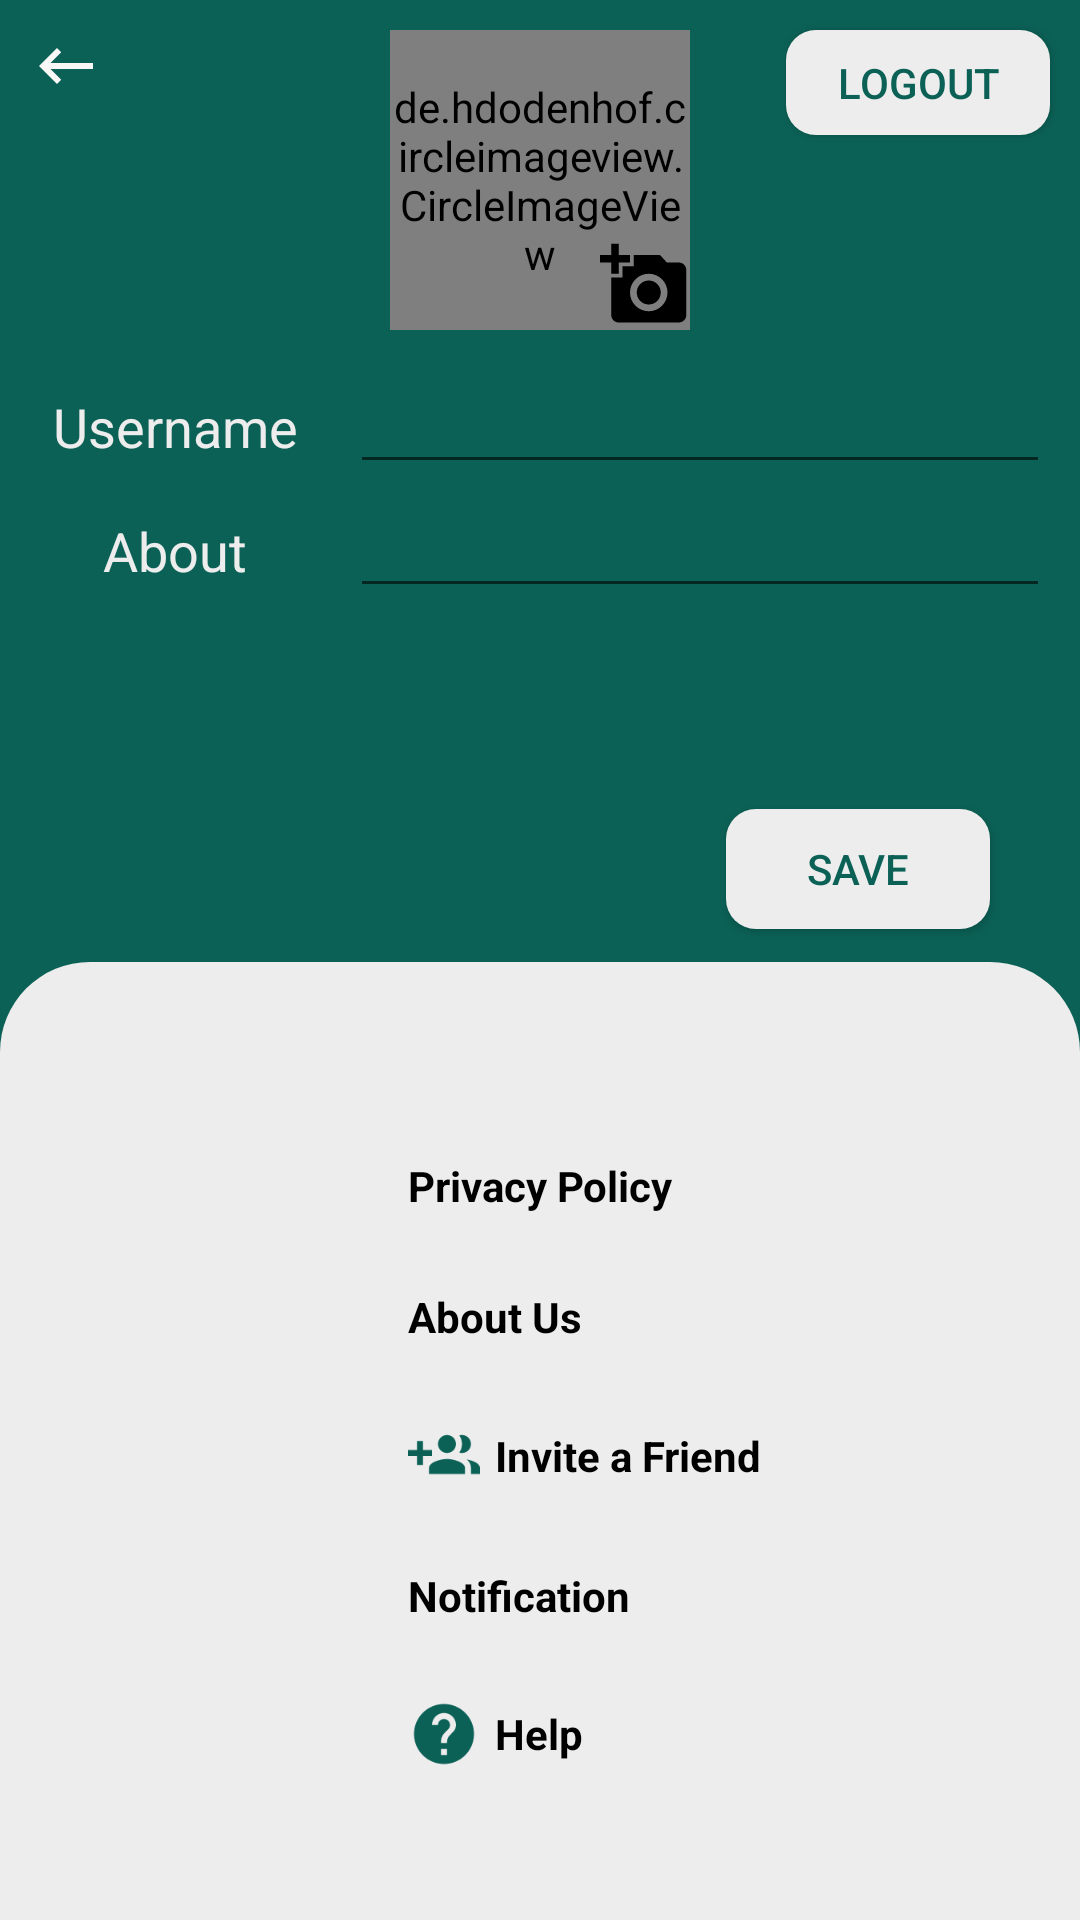

Android layout source for this screen:
<!-- AndroidManifest.xml: activity theme AppTheme.NoActionBar -->
<!-- res/layout/activity_settings.xml -->
<?xml version="1.0" encoding="utf-8"?>
<androidx.constraintlayout.widget.ConstraintLayout xmlns:android="http://schemas.android.com/apk/res/android"
    xmlns:app="http://schemas.android.com/apk/res-auto"
    xmlns:tools="http://schemas.android.com/tools"
    android:layout_width="match_parent"
    android:layout_height="match_parent"
    android:background="@color/colorPrimary"
    android:orientation="vertical"
    tools:context=".activities.SettingsActivity">

    <ImageView
        android:id="@+id/ivBack"
        android:layout_width="wrap_content"
        android:layout_height="wrap_content"
        android:layout_margin="@dimen/_10dp"
        android:src="@drawable/ic_baseline_keyboard_backspace_24"
        app:layout_constraintStart_toStartOf="parent"
        app:layout_constraintTop_toTopOf="parent" />

    <de.hdodenhof.circleimageview.CircleImageView
        android:id="@+id/ivAvatar"
        android:layout_width="100dp"
        android:layout_height="100dp"
        android:layout_gravity="center"
        android:layout_marginTop="@dimen/_10dp"
        android:src="@drawable/avatar"
        android:background="?selectableItemBackground"
        app:layout_constraintEnd_toEndOf="parent"
        app:layout_constraintStart_toStartOf="parent"
        app:layout_constraintTop_toTopOf="parent" />

    <ImageView
        android:id="@+id/ivPhotoChange"
        android:layout_width="@dimen/_30dp"
        android:layout_height="@dimen/_30dp"
        android:background="?selectableItemBackground"
        android:src="@drawable/ic_baseline_add_a_photo_24"
        app:layout_constraintBottom_toBottomOf="@+id/ivAvatar"
        app:layout_constraintEnd_toEndOf="@+id/ivAvatar" />

    <LinearLayout
        android:id="@+id/containerUsername"
        android:layout_width="match_parent"
        android:layout_height="wrap_content"
        android:layout_marginTop="@dimen/_10dp"
        android:weightSum="3"
        app:layout_constraintTop_toBottomOf="@id/ivAvatar">

        <TextView
            android:layout_width="0dp"
            android:layout_height="wrap_content"
            android:layout_weight="1"
            android:gravity="center_horizontal"
            android:text="@string/username"
            android:textColor="@color/lightGrey"
            android:textSize="@dimen/_18sp" />

        <com.google.android.material.textfield.TextInputEditText
            android:id="@+id/etUsername"
            android:layout_width="0dp"
            android:layout_height="wrap_content"
            android:layout_marginEnd="@dimen/_10dp"
            android:layout_weight="2"
            android:textColor="@color/lightGrey" />
    </LinearLayout>

    <LinearLayout
        android:layout_width="match_parent"
        android:layout_height="wrap_content"
        android:weightSum="3"
        app:layout_constraintTop_toBottomOf="@id/containerUsername">

        <TextView
            android:layout_width="0dp"
            android:layout_height="wrap_content"
            android:layout_weight="1"
            android:gravity="center_horizontal"
            android:text="@string/about"
            android:textColor="@color/lightGrey"
            android:textSize="@dimen/_18sp" />

        <com.google.android.material.textfield.TextInputEditText
            android:id="@+id/etAbout"
            android:layout_width="0dp"
            android:layout_height="wrap_content"
            android:layout_marginEnd="@dimen/_10dp"
            android:layout_weight="2"
            android:textColor="@color/lightGrey" />
    </LinearLayout>

    <Button
        android:id="@+id/btnSave"
        android:layout_width="wrap_content"
        android:layout_height="40dp"
        android:layout_marginEnd="@dimen/_30dp"
        android:layout_marginBottom="@dimen/_10dp"
        android:background="@drawable/selector_btn_save_setting"
        android:text="@string/save"
        android:textColor="@color/colorPrimary"
        app:layout_constraintBottom_toTopOf="@+id/partition"
        app:layout_constraintEnd_toEndOf="@id/partition" />

    <View
        android:id="@+id/partition"
        android:layout_width="match_parent"
        android:layout_height="1dp"
        app:layout_constraintBottom_toBottomOf="parent"
        app:layout_constraintTop_toTopOf="parent" />

    <androidx.constraintlayout.widget.ConstraintLayout
        android:id="@+id/linearLayout"
        android:layout_width="match_parent"
        android:layout_height="0dp"
        android:layout_weight="1"
        android:background="@drawable/selector_background_settings"
        android:paddingTop="@dimen/_30dp"
        app:layout_constraintBottom_toBottomOf="parent"
        app:layout_constraintTop_toBottomOf="@+id/partition">


        <TextView
            android:id="@+id/tvPrivacyPolicy"
            android:layout_width="wrap_content"
            android:layout_height="wrap_content"
            android:layout_marginTop="@dimen/_15dp"
            android:background="?selectableItemBackground"
            android:drawableStart="@drawable/ic_baseline_lock_24"
            android:drawablePadding="@dimen/_5dp"
            android:gravity="center"
            android:text="@string/privacy_policy"
            android:textColor="@color/black"
            android:textStyle="bold"
            app:layout_constraintBottom_toTopOf="@+id/tvAboutUs"
            app:layout_constraintEnd_toEndOf="parent"
            app:layout_constraintHorizontal_bias="0.5"
            app:layout_constraintStart_toStartOf="parent"
            app:layout_constraintTop_toTopOf="parent" />

        <TextView
            android:id="@+id/tvAboutUs"
            android:layout_width="wrap_content"
            android:layout_height="wrap_content"
            android:layout_marginTop="@dimen/_5dp"
            android:background="?selectableItemBackground"
            android:drawableStart="@drawable/ic_baseline_info_24"
            android:drawablePadding="@dimen/_5dp"
            android:gravity="center"
            android:text="@string/about_us"
            android:textColor="@color/black"
            android:textStyle="bold"
            app:layout_constraintBottom_toTopOf="@+id/tvInviteAFriend"
            app:layout_constraintStart_toStartOf="@id/tvPrivacyPolicy"
            app:layout_constraintTop_toBottomOf="@+id/tvPrivacyPolicy" />

        <TextView
            android:id="@+id/tvInviteAFriend"
            android:layout_width="wrap_content"
            android:layout_height="wrap_content"
            android:layout_marginTop="@dimen/_5dp"
            android:background="?selectableItemBackground"
            android:drawableStart="@drawable/ic_baseline_group_add_24"
            android:drawablePadding="@dimen/_5dp"
            android:gravity="center"
            android:text="@string/invite_a_friend"
            android:textColor="@color/black"
            android:textStyle="bold"
            app:layout_constraintBottom_toTopOf="@+id/tvNotification"
            app:layout_constraintStart_toStartOf="@id/tvPrivacyPolicy"
            app:layout_constraintTop_toBottomOf="@+id/tvAboutUs" />

        <TextView
            android:id="@+id/tvNotification"
            android:layout_width="wrap_content"
            android:layout_height="wrap_content"
            android:layout_marginTop="@dimen/_5dp"
            android:background="?selectableItemBackground"
            android:drawableStart="@drawable/ic_baseline_notifications_active_24"
            android:drawablePadding="@dimen/_5dp"
            android:gravity="center"
            android:text="@string/notification"
            android:textColor="@color/black"
            android:textStyle="bold"
            app:layout_constraintBottom_toTopOf="@+id/tvHelp"
            app:layout_constraintStart_toStartOf="@id/tvPrivacyPolicy"
            app:layout_constraintTop_toBottomOf="@+id/tvInviteAFriend" />

        <TextView
            android:id="@+id/tvHelp"
            android:layout_width="wrap_content"
            android:layout_height="wrap_content"
            android:layout_marginTop="@dimen/_5dp"
            android:background="?selectableItemBackground"
            android:drawableStart="@drawable/ic_baseline_help_24"
            android:drawablePadding="@dimen/_5dp"
            android:gravity="center"
            android:layout_marginBottom="@dimen/_30dp"
            android:text="@string/help"
            android:textColor="@color/black"
            android:textStyle="bold"
            app:layout_constraintBottom_toBottomOf="parent"
            app:layout_constraintStart_toStartOf="@id/tvPrivacyPolicy"
            app:layout_constraintTop_toBottomOf="@+id/tvNotification" />
    </androidx.constraintlayout.widget.ConstraintLayout>

    <Button
        android:id="@+id/btnLogout"
        android:layout_width="wrap_content"
        android:layout_height="35dp"
        android:layout_margin="@dimen/_10dp"
        android:background="@drawable/selector_btn_save_setting"
        android:text="@string/logout"
        android:textColor="@color/colorPrimary"
        app:layout_constraintEnd_toEndOf="parent"
        app:layout_constraintTop_toTopOf="parent" />
</androidx.constraintlayout.widget.ConstraintLayout>
<!-- resources referenced by this layout -->
<resources>
  <color name="black">#FF000000</color>
  <color name="colorPrimary">#0b6156</color>
  <color name="lightGrey">#EDEDED</color>
  <dimen name="_10dp">10dp</dimen>
  <dimen name="_15dp">15dp</dimen>
  <dimen name="_18sp">18sp</dimen>
  <dimen name="_30dp">30dp</dimen>
  <dimen name="_5dp">5dp</dimen>
  <!-- drawable ic_baseline_add_a_photo_24 (drawable) -->
  <vector xmlns:android="http://schemas.android.com/apk/res/android"
      android:width="24dp"
      android:height="24dp"
      android:viewportWidth="24"
      android:viewportHeight="24"
      >
    <path
        android:fillColor="@color/black"
        android:pathData="M3,4V1h2v3h3v2H5v3H3V6H0V4H3zM6,10V7h3V4h7l1.83,2H21c1.1,0 2,0.9 2,2v12c0,1.1 -0.9,2 -2,2H5c-1.1,0 -2,-0.9 -2,-2V10H6zM13,19c2.76,0 5,-2.24 5,-5s-2.24,-5 -5,-5s-5,2.24 -5,5S10.24,19 13,19zM9.8,14c0,1.77 1.43,3.2 3.2,3.2s3.2,-1.43 3.2,-3.2s-1.43,-3.2 -3.2,-3.2S9.8,12.23 9.8,14z"/>
  </vector>
  <!-- drawable ic_baseline_help_24 (drawable) -->
  <vector android:height="24dp" android:tint="@color/colorPrimary"
      android:viewportHeight="24" android:viewportWidth="24"
      android:width="24dp" xmlns:android="http://schemas.android.com/apk/res/android">
      <path android:fillColor="@android:color/white" android:pathData="M12,2C6.48,2 2,6.48 2,12s4.48,10 10,10 10,-4.48 10,-10S17.52,2 12,2zM13,19h-2v-2h2v2zM15.07,11.25l-0.9,0.92C13.45,12.9 13,13.5 13,15h-2v-0.5c0,-1.1 0.45,-2.1 1.17,-2.83l1.24,-1.26c0.37,-0.36 0.59,-0.86 0.59,-1.41 0,-1.1 -0.9,-2 -2,-2s-2,0.9 -2,2L8,9c0,-2.21 1.79,-4 4,-4s4,1.79 4,4c0,0.88 -0.36,1.68 -0.93,2.25z"/>
  </vector>
  <!-- drawable ic_baseline_keyboard_backspace_24 (drawable) -->
  <vector android:height="24dp" android:tint="#FAF7F7"
      android:viewportHeight="24" android:viewportWidth="24"
      android:width="24dp" xmlns:android="http://schemas.android.com/apk/res/android">
      <path android:fillColor="@android:color/white" android:pathData="M21,11H6.83l3.58,-3.59L9,6l-6,6 6,6 1.41,-1.41L6.83,13H21z"/>
  </vector>
  <!-- drawable selector_background_settings (drawable) -->
  <?xml version="1.0" encoding="utf-8"?>
  <shape xmlns:android="http://schemas.android.com/apk/res/android">
      <corners android:topRightRadius="@dimen/_30dp" android:topLeftRadius="@dimen/_30dp"/>
      <solid android:color="@color/lightGrey"/>
  </shape>
  <!-- drawable selector_btn_save_setting (drawable) -->
  <?xml version="1.0" encoding="utf-8"?>
  <shape xmlns:android="http://schemas.android.com/apk/res/android">
      <corners android:radius="@dimen/_10dp"/>
      <solid android:color="@color/lightGrey"/>
  </shape>
  <string name="about">About</string>
  <string name="about_us">About Us</string>
  <string name="help">Help</string>
  <string name="invite_a_friend">Invite a Friend</string>
  <string name="logout">Logout</string>
  <string name="notification">Notification</string>
  <string name="privacy_policy">Privacy Policy</string>
  <string name="save">Save</string>
  <string name="username">Username</string>
  <style name="AppTheme.NoActionBar" parent="Theme.AppCompat.Light.NoActionBar">
          
          <item name="colorPrimary">@color/colorPrimary</item>
          <item name="colorPrimaryDark">@color/colorPrimaryDark</item>
          <item name="colorAccent">@color/colorAccent</item>
      </style>
  <color name="colorPrimaryDark">#095049</color>
  <color name="colorAccent">#03DAC5</color>
</resources>
